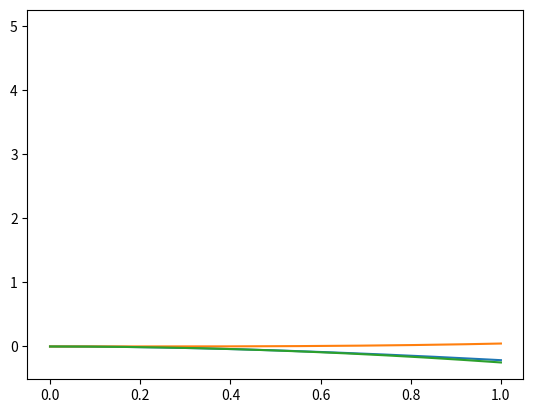

Write the Python code that produced this figure.
import numpy as np
import matplotlib.pyplot as plt
from math import sin, sqrt, cos


def sample_mean_and_variance(xx):
    # INPUT xx shaped #samples
    # OUTPUT mean double
    #        variance double
    assert(len(xx.shape)==1)
    nSamples = xx.size
    mean = np.mean(xx)
    variance = 1/(nSamples-1)*(np.sum(np.square(xx-mean)))
    return (mean, variance)
    
def sampleBrownianMotion(tt):
    dt = tt[1]-tt[0]
    increments = sqrt(dt)*np.random.normal(size=tt.size-1)
    WW = np.cumsum(increments)
    return np.concatenate(([0.], WW))

b = lambda x : np.cos(x)
T = 1
nSamplesUnitTime = 400
dt = 1/nSamplesUnitTime
tt = np.linspace(0,T, int(T*nSamplesUnitTime))
NMCSamples = 1000
intBWW = np.zeros((NMCSamples, tt.size))
mean = np.zeros_like(tt)
variance = np.zeros_like(tt)
for nSample in range(NMCSamples):
    WW = sampleBrownianMotion(tt)
    intBWW[nSample, :] = dt*np.cumsum(b(WW)-b(WW[0]))
for nt in range(tt.size):
    (mean[nt], variance[nt]) = sample_mean_and_variance(intBWW[:, nt])
plt.plot(tt, mean)
plt.plot(tt, variance)
plt.plot(tt, -tt**2/2/2,5, 'k-')
plt.show()